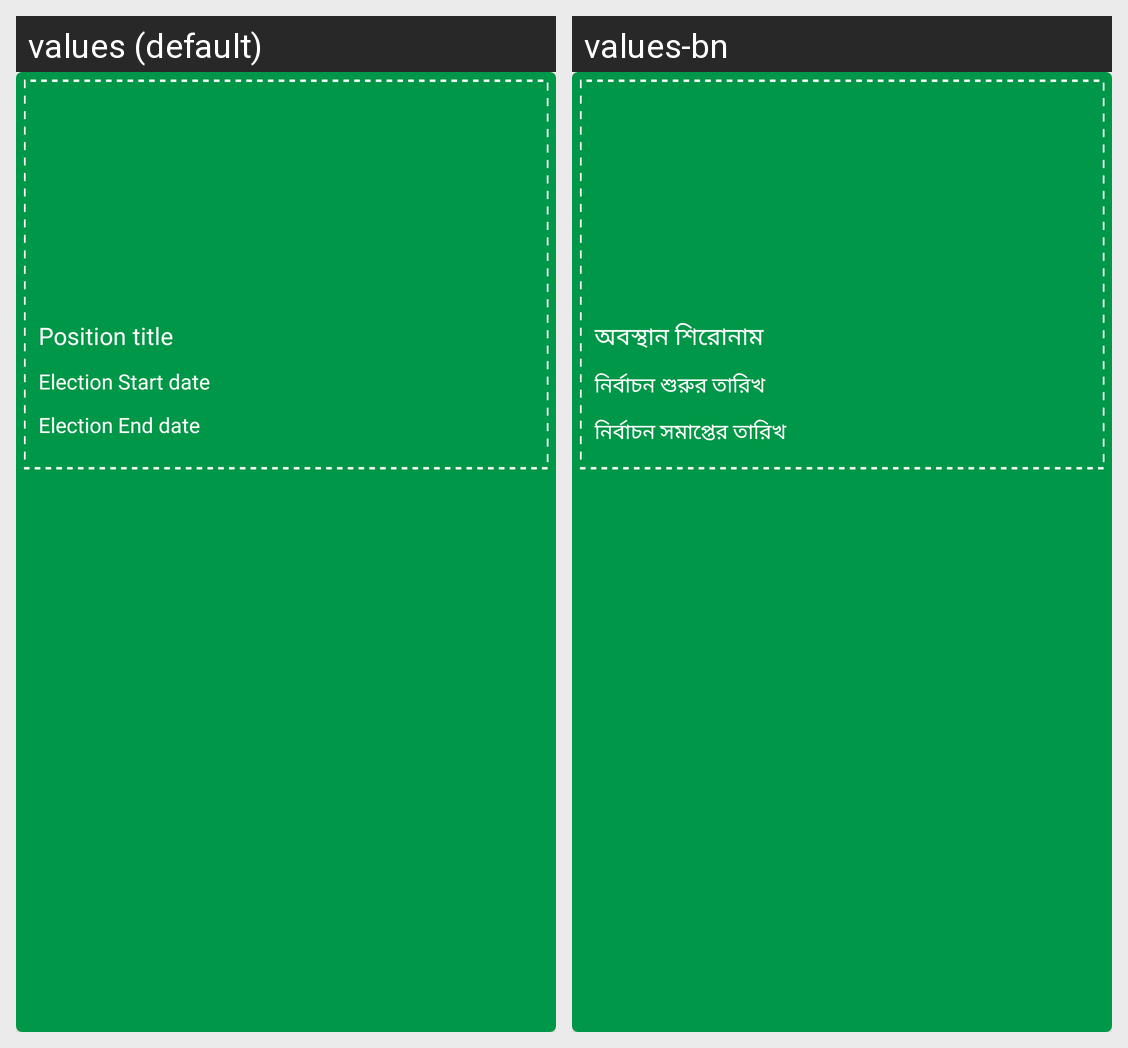

The same Android screen rendered under two of its app's locales, left to right. List the strings drawn on it with the default value and each locale's translation.
Android screen res/layout/election_position_list_layout.xml rendered under 2 locales, left to right: values (default), values-bn. Device: Nexus 5 (rendered at 1080×1920; each locale shown at half size, 540×960, under a caption strip naming it); theme Theme.BDCLEAN.
Strings drawn on this screen, with the default value and each locale's value (text and hints the layout hard-codes, and strings that could not be matched under every locale, appear in the picture but are not listed):

position_title
  values: Position title
  values-bn: অবস্থান শিরোনাম

election_start_date
  values: Election Start date
  values-bn: নির্বাচন শুরুর তারিখ

election_end_date
  values: Election End date
  values-bn: নির্বাচন সমাপ্তের তারিখ
